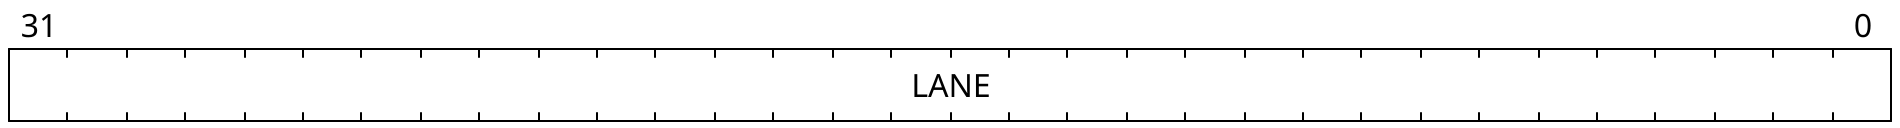

Give the WaveDrom (WaveJSON) description of this register diagram.

{reg: [
  {bits:32, name:"LANE"},
 ],
 config: {
  hspace: 950, 
  fontsize: 16, 
  lanes: 1
}}
